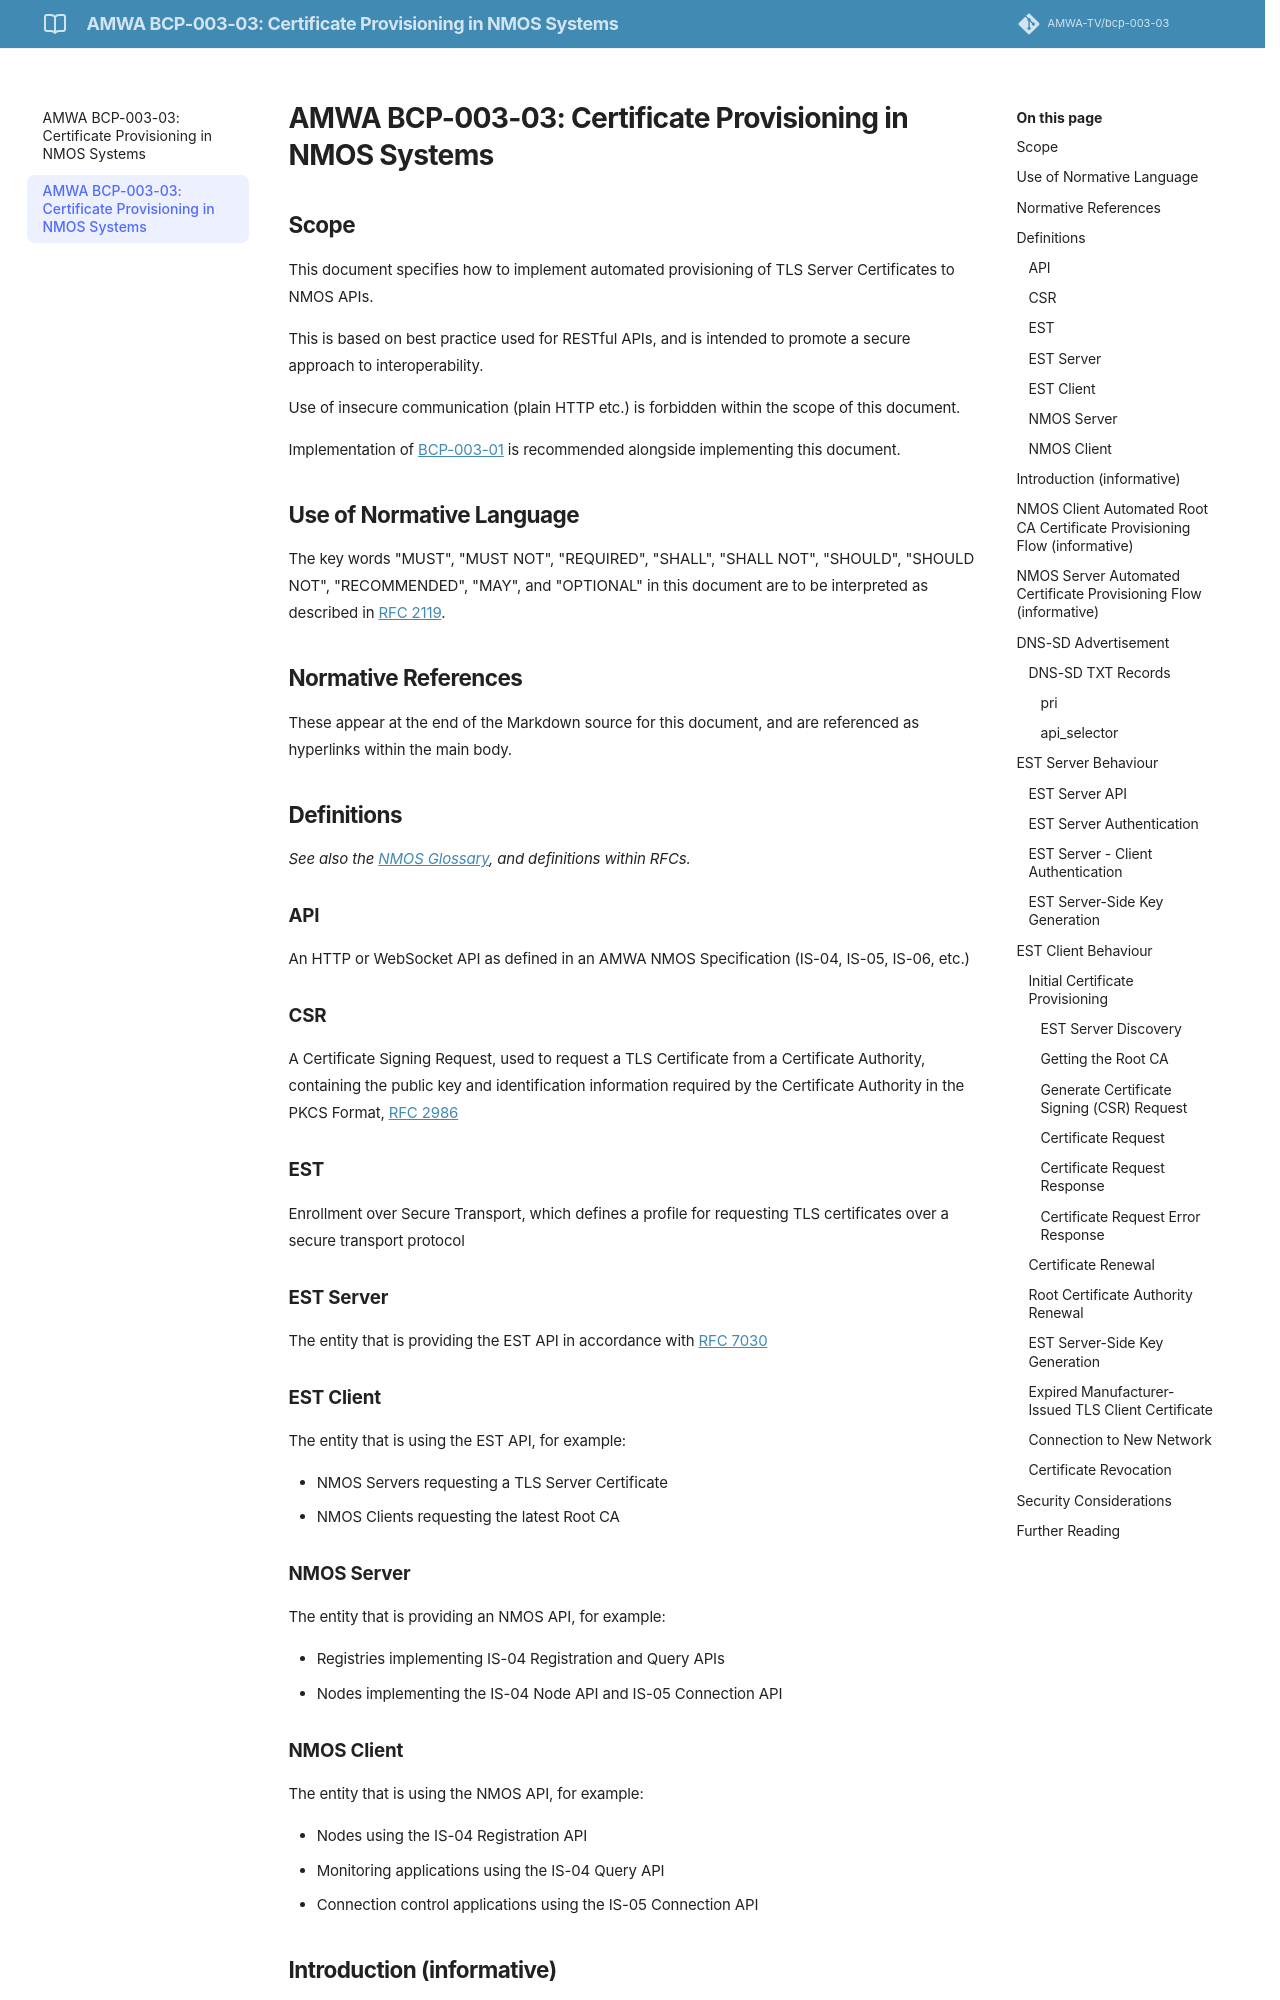

repository: AMWA-TV/bcp-003-03 · page: v1.0.0/1.0. Certificate Provisioning/index.html · generator: jekyll

# AMWA BCP-003-03: Certificate Provisioning in NMOS Systems
{:.no_toc}

* A markdown unordered list which will be replaced with the ToC, excluding the "Contents header" from above
{:toc}

## Scope

This document specifies how to implement automated provisioning of TLS Server Certificates to NMOS APIs.

This is based on best practice used for RESTful APIs, and is intended to promote a secure approach to interoperability.

Use of insecure communication (plain HTTP etc.) is forbidden within the scope of this document.

Implementation of [BCP-003-01][] is recommended alongside implementing this document.

## Use of Normative Language

The key words "MUST", "MUST NOT", "REQUIRED", "SHALL", "SHALL NOT", "SHOULD", "SHOULD NOT", "RECOMMENDED", "MAY", and "OPTIONAL" in this document are to be interpreted as described in [RFC 2119][RFC-2119].

## Normative References

These appear at the end of the Markdown source for this document,
and are referenced as hyperlinks within the main body.

## Definitions

_See also the [NMOS Glossary](https://github.com/AMWA-TV/nmos/wiki/Glossary), and definitions within RFCs._

### API

An HTTP or WebSocket API as defined in an AMWA NMOS Specification (IS-04, IS-05, IS-06, etc.)

### CSR

A Certificate Signing Request, used to request a TLS Certificate from a Certificate Authority, containing the public key and identification information required by the Certificate Authority in the PKCS Format, [RFC 2986][RFC-2986]

### EST

Enrollment over Secure Transport, which defines a profile for requesting TLS certificates over a secure transport protocol

### EST Server

The entity that is providing the EST API in accordance with [RFC 7030][RFC-7030]

### EST Client

The entity that is using the EST API, for example:

- NMOS Servers requesting a TLS Server Certificate
- NMOS Clients requesting the latest Root CA

### NMOS Server

The entity that is providing an NMOS API, for example:

- Registries implementing IS-04 Registration and Query APIs
- Nodes implementing the IS-04 Node API and IS-05 Connection API

### NMOS Client

The entity that is using the NMOS API, for example:

- Nodes using the IS-04 Registration API
- Monitoring applications using the IS-04 Query API
- Connection control applications using the IS-05 Connection API

## Introduction (informative)

This document covers the automated provisioning of TLS Certificates to NMOS Servers and automated provisioning of CA Certificates to NMOS Clients. These certificates are used to secure communication between NMOS Servers and NMOS Clients.

This document is not concerned with the security of the connection used to carry out provisioning of the TLS Certificate, but for the mechanism described in this document to be effective the connection must be secured, ideally using the recommendations covered in [BCP-003-01][].

## NMOS Client Automated Root CA Certificate Provisioning Flow (informative)

To allow an NMOS Client to validate the TLS Certificates of NMOS Servers in the target network environment, it first needs the Root Certificate Authority certificates.

1. When the NMOS Client (EST Client) is connected to the target environment's network, it will first discover the location of the EST Server using unicast DNS-SD.
2. The NMOS Client will then request the Root CA for the current network, from the EST Server.
   - The NMOS Client can assume the EST Server found using DNS-SD is trusted and need not perform TLS authentication of the EST Server for this initial transaction.
   - The NMOS Client uses the Root CA returned to secure further communications with the EST Server and the NMOS Servers.

The workflow if the NMOS Client is moved to a new network is covered in detail in the [EST Client Behaviour](#est-client-behaviour) section.

![NMOS Client Workflow](images/nmos_client_workflow.png)
